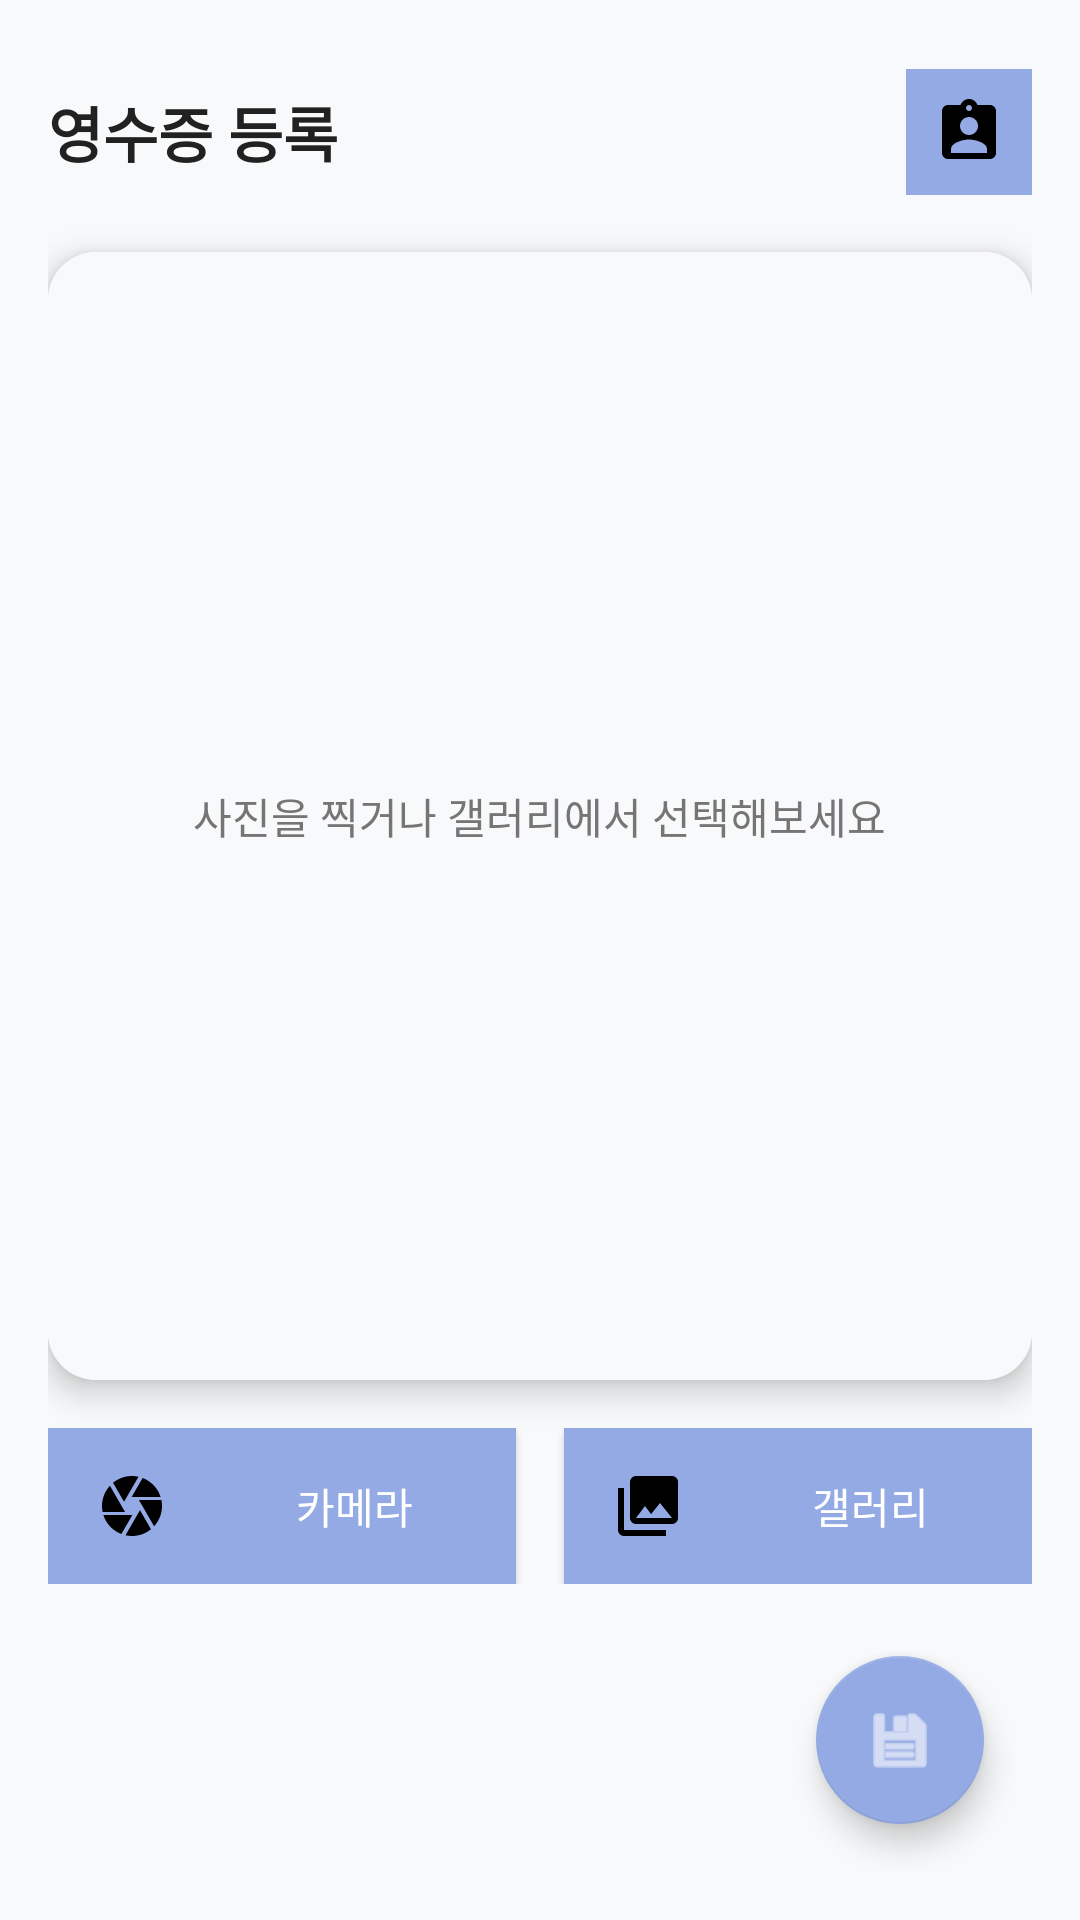

Android layout source for this screen:
<!-- AndroidManifest.xml: application theme Theme.Receipt_App_Redly -->
<!-- res/layout/activity_register.xml -->
<?xml version="1.0" encoding="utf-8"?>
<androidx.constraintlayout.widget.ConstraintLayout
    xmlns:android="http://schemas.android.com/apk/res/android"
    xmlns:app="http://schemas.android.com/apk/res-auto"
    xmlns:tools="http://schemas.android.com/tools"
    android:layout_width="match_parent"
    android:layout_height="match_parent"
    android:background="@color/bg_screen"
    android:padding="16dp"
    tools:context=".RegisterActivity">
    <LinearLayout
        android:id="@+id/topBar"
        android:layout_width="0dp"
        android:layout_height="56dp"
        android:orientation="horizontal"
        android:gravity="center_vertical"
        app:layout_constraintTop_toTopOf="parent"
        app:layout_constraintStart_toStartOf="parent"
        app:layout_constraintEnd_toEndOf="parent">

        <TextView
            android:id="@+id/title"
            android:layout_width="0dp"
            android:layout_weight="1"
            android:layout_height="wrap_content"
            android:text="영수증 등록"
            android:textSize="20sp"
            android:textStyle="bold"
            android:textColor="@color/primaryText"/>

        <ImageView
            android:id="@+id/profile"
            android:layout_width="42dp"
            android:layout_height="42dp"
            android:background="@color/btn_start"
            android:backgroundTint="@color/btn_start"
            android:padding="6dp"
            android:scaleType="centerInside"
            android:src="@drawable/ic_person"
            android:clickable="true"
            android:focusable="true"
            android:foreground="?attr/selectableItemBackground" />
    </LinearLayout>

    <androidx.cardview.widget.CardView
        android:id="@+id/photoCard"
        android:layout_width="0dp"
        android:layout_height="0dp"
        app:cardCornerRadius="16dp"
        app:cardElevation="6dp"
        android:layout_marginTop="12dp"
        android:layout_marginBottom="16dp"
        app:layout_constraintTop_toBottomOf="@id/topBar"
        app:layout_constraintStart_toStartOf="parent"
        app:layout_constraintEnd_toEndOf="parent"
        app:layout_constraintBottom_toTopOf="@+id/buttonGroup">

        <FrameLayout
            android:layout_width="match_parent"
            android:layout_height="match_parent">

            <ImageView
                android:id="@+id/imageView"
                android:layout_width="match_parent"
                android:layout_height="match_parent"
                android:background="@color/bg_screen"
                android:scaleType="centerCrop" />

            <TextView
                android:id="@+id/photoHint"
                android:layout_width="wrap_content"
                android:layout_height="wrap_content"
                android:text="사진을 찍거나 갤러리에서 선택해보세요"
                android:textSize="14sp"
                android:layout_gravity="center"
                android:textColor="@color/secondaryText"/>
        </FrameLayout>
    </androidx.cardview.widget.CardView>

    <LinearLayout
        android:id="@+id/buttonGroup"
        android:layout_width="0dp"
        android:layout_height="wrap_content"
        android:orientation="horizontal"
        android:gravity="center"
        android:layout_marginBottom="24dp"
        app:layout_constraintStart_toStartOf="parent"
        app:layout_constraintEnd_toEndOf="parent"
        app:layout_constraintBottom_toTopOf="@+id/fab">

        <androidx.appcompat.widget.AppCompatButton
            android:id="@+id/btnCamera"
            android:layout_width="0dp"
            android:layout_height="52dp"
            android:layout_marginEnd="8dp"
            android:layout_weight="1"
            android:background="@color/btn_gradient"
            android:drawableStart="@drawable/ic_camera"
            android:drawablePadding="8dp"
            android:paddingStart="16dp"
            android:text="카메라"
            android:textColor="@android:color/white" />

        <androidx.appcompat.widget.AppCompatButton
            android:id="@+id/btnGallery"
            android:layout_width="0dp"
            android:layout_height="52dp"
            android:layout_marginStart="8dp"
            android:layout_weight="1"
            android:background="@color/btn_start"
            android:drawableStart="@drawable/ic_photo"
            android:drawablePadding="8dp"
            android:paddingStart="16dp"
            android:text="갤러리"
            android:textColor="@android:color/white" />
    </LinearLayout>

    <com.google.android.material.floatingactionbutton.FloatingActionButton
        android:id="@+id/fab"
        android:layout_width="wrap_content"
        android:layout_height="wrap_content"
        android:layout_margin="16dp"
        android:src="@android:drawable/ic_menu_save"
        app:backgroundTint="@color/btn_gradient"
        app:layout_constraintBottom_toBottomOf="parent"
        app:layout_constraintEnd_toEndOf="parent"
        app:tint="@android:color/white" />

</androidx.constraintlayout.widget.ConstraintLayout>
<!-- resources referenced by this layout -->
<resources>
  <color name="bg_screen">#F8F9FA</color>
  <color name="btn_gradient">#94AAE4</color>
  <color name="btn_start">#94AAE4</color>
  <color name="primaryText">#212121</color>
  <color name="secondaryText">#757575</color>
  <!-- drawable ic_camera (drawable) -->
  <vector xmlns:android="http://schemas.android.com/apk/res/android" android:height="24dp" android:tint="#000000" android:viewportHeight="24" android:viewportWidth="24" android:width="24dp">
  
      <path android:fillColor="@android:color/white" android:pathData="M9.4,10.5l4.77,-8.26C13.47,2.09 12.75,2 12,2c-2.4,0 -4.6,0.85 -6.32,2.25l3.66,6.35 0.06,-0.1zM21.54,9c-0.92,-2.92 -3.15,-5.26 -6,-6.34L11.88,9h9.66zM21.8,10h-7.49l0.29,0.5 4.76,8.25C21,16.97 22,14.61 22,12c0,-0.69 -0.07,-1.35 -0.2,-2zM8.54,12l-3.9,-6.75C3.01,7.03 2,9.39 2,12c0,0.69 0.07,1.35 0.2,2h7.49l-1.15,-2zM2.46,15c0.92,2.92 3.15,5.26 6,6.34L12.12,15L2.46,15zM13.73,15l-3.9,6.76c0.7,0.15 1.42,0.24 2.17,0.24 2.4,0 4.6,-0.85 6.32,-2.25l-3.66,-6.35 -0.93,1.6z"/>
  
  </vector>
  <!-- drawable ic_person (drawable) -->
  <vector xmlns:android="http://schemas.android.com/apk/res/android" android:height="24dp" android:tint="#000000" android:viewportHeight="24" android:viewportWidth="24" android:width="24dp">
  
      <path android:fillColor="@android:color/white" android:pathData="M19,3h-4.18C14.4,1.84 13.3,1 12,1c-1.3,0 -2.4,0.84 -2.82,2L5,3c-1.1,0 -2,0.9 -2,2v14c0,1.1 0.9,2 2,2h14c1.1,0 2,-0.9 2,-2L21,5c0,-1.1 -0.9,-2 -2,-2zM12,3c0.55,0 1,0.45 1,1s-0.45,1 -1,1 -1,-0.45 -1,-1 0.45,-1 1,-1zM12,7c1.66,0 3,1.34 3,3s-1.34,3 -3,3 -3,-1.34 -3,-3 1.34,-3 3,-3zM18,19L6,19v-1.4c0,-2 4,-3.1 6,-3.1s6,1.1 6,3.1L18,19z"/>
  
  </vector>
  <!-- drawable ic_photo (drawable) -->
  <vector xmlns:android="http://schemas.android.com/apk/res/android" android:height="24dp" android:tint="#000000" android:viewportHeight="24" android:viewportWidth="24" android:width="24dp">
  
      <path android:fillColor="@android:color/white" android:pathData="M22,16L22,4c0,-1.1 -0.9,-2 -2,-2L8,2c-1.1,0 -2,0.9 -2,2v12c0,1.1 0.9,2 2,2h12c1.1,0 2,-0.9 2,-2zM11,12l2.03,2.71L16,11l4,5L8,16l3,-4zM2,6v14c0,1.1 0.9,2 2,2h14v-2L4,20L4,6L2,6z"/>
  
  </vector>
  <style name="Theme.Receipt_App_Redly" parent="Theme.MaterialComponents.DayNight.NoActionBar">
          <item name="colorPrimary">@color/accent_500</item>
          <item name="colorPrimaryVariant">@color/accent_300</item>
          <item name="colorOnPrimary">@color/white</item>
  
          <item name="android:statusBarColor">@color/accent_500</item>
      </style>
  <color name="accent_500">#2196F3</color>
  <color name="accent_300">#64B5F6</color>
  <color name="white">#FFFFFFFF</color>
</resources>
